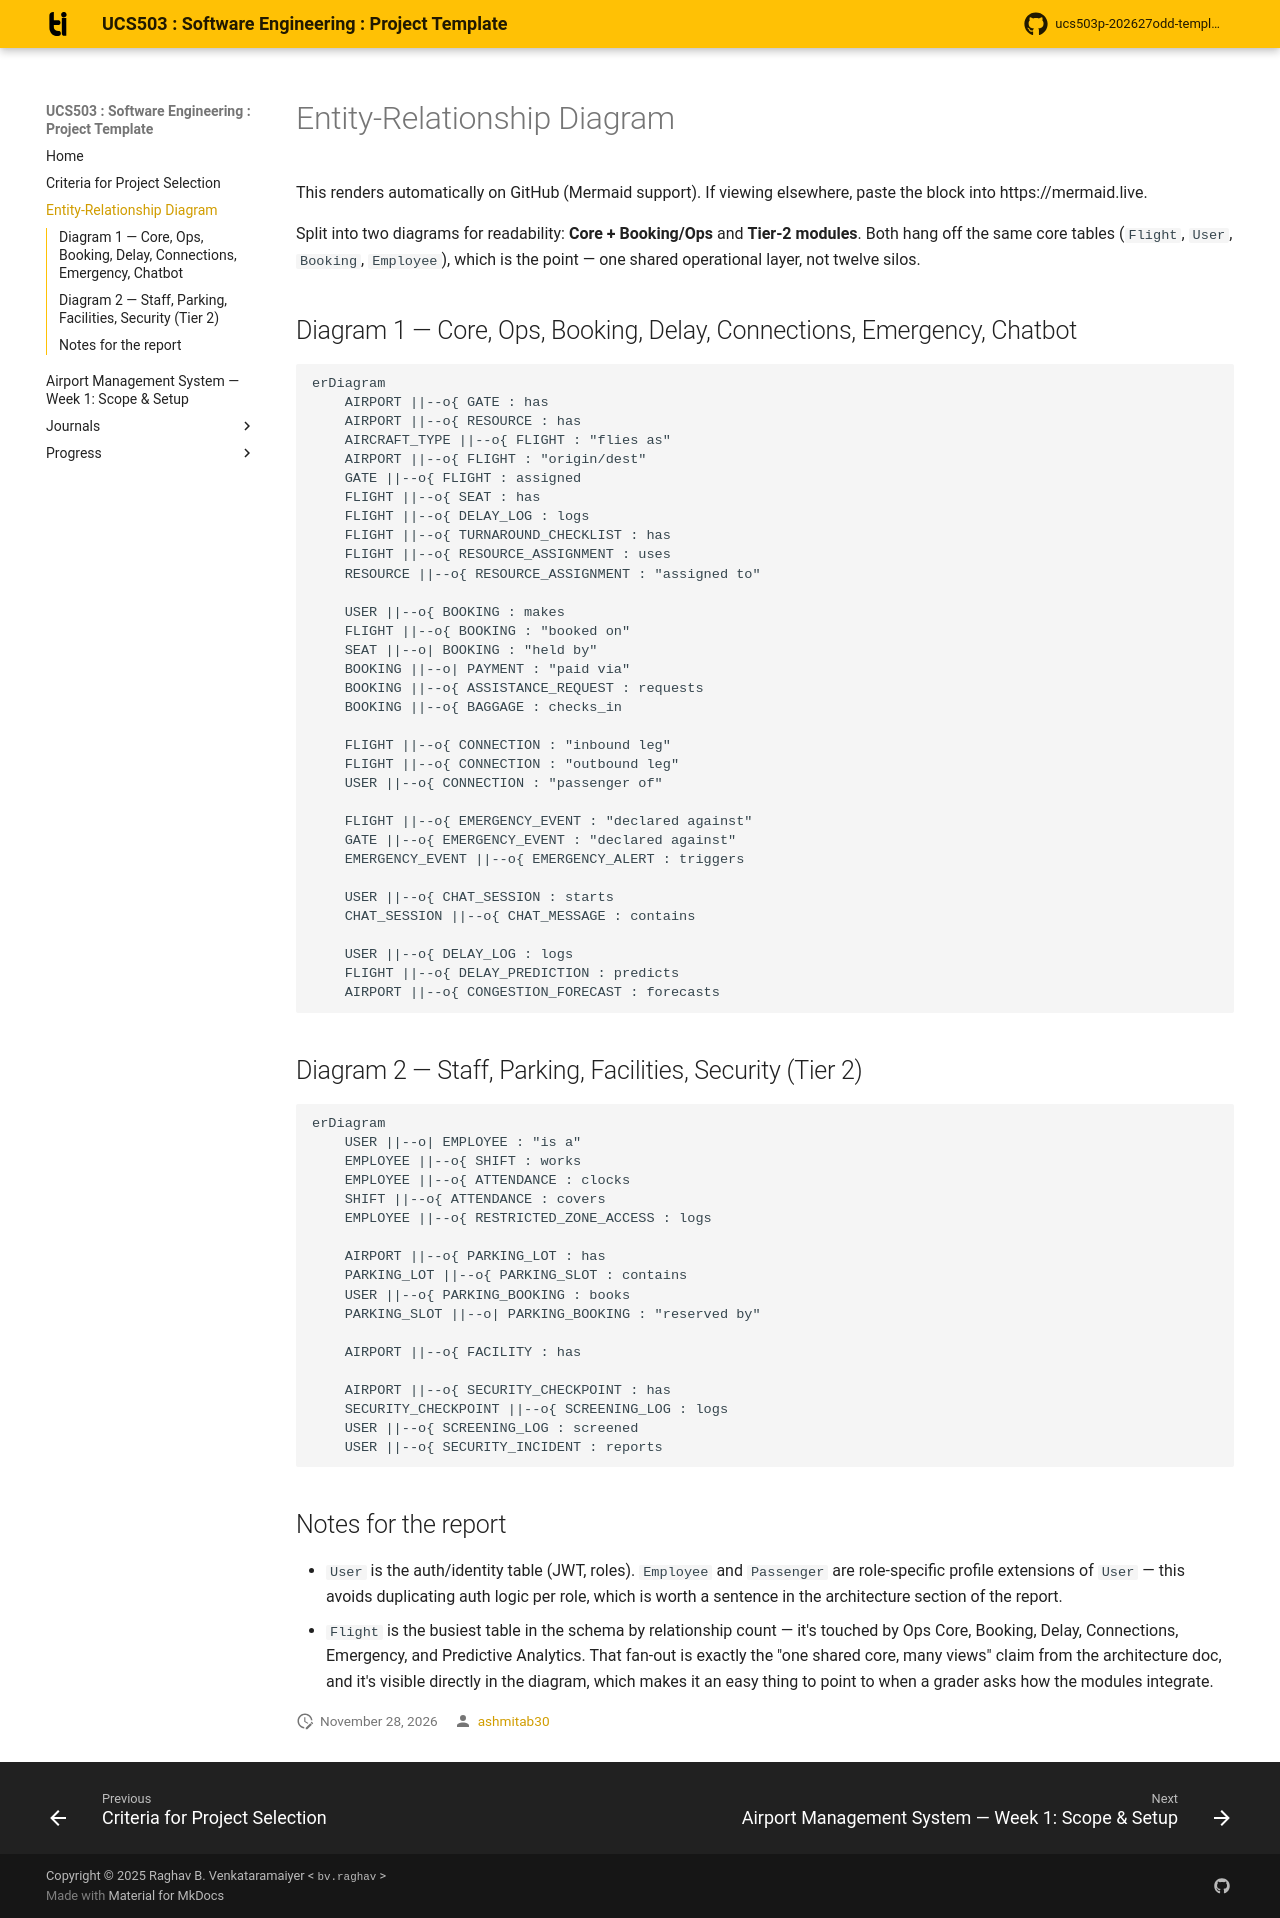

repository: ashmitab30/UCS503-2627-airport-management-system · page: erd/index.html · generator: mkdocs

# Entity-Relationship Diagram

This renders automatically on GitHub (Mermaid support). If viewing elsewhere,
paste the block into https://mermaid.live.

Split into two diagrams for readability: **Core + Booking/Ops** and
**Tier-2 modules**. Both hang off the same core tables (`Flight`, `User`,
`Booking`, `Employee`), which is the point — one shared operational layer,
not twelve silos.

## Diagram 1 — Core, Ops, Booking, Delay, Connections, Emergency, Chatbot

```mermaid
erDiagram
    AIRPORT ||--o{ GATE : has
    AIRPORT ||--o{ RESOURCE : has
    AIRCRAFT_TYPE ||--o{ FLIGHT : "flies as"
    AIRPORT ||--o{ FLIGHT : "origin/dest"
    GATE ||--o{ FLIGHT : assigned
    FLIGHT ||--o{ SEAT : has
    FLIGHT ||--o{ DELAY_LOG : logs
    FLIGHT ||--o{ TURNAROUND_CHECKLIST : has
    FLIGHT ||--o{ RESOURCE_ASSIGNMENT : uses
    RESOURCE ||--o{ RESOURCE_ASSIGNMENT : "assigned to"

    USER ||--o{ BOOKING : makes
    FLIGHT ||--o{ BOOKING : "booked on"
    SEAT ||--o| BOOKING : "held by"
    BOOKING ||--o| PAYMENT : "paid via"
    BOOKING ||--o{ ASSISTANCE_REQUEST : requests
    BOOKING ||--o{ BAGGAGE : checks_in

    FLIGHT ||--o{ CONNECTION : "inbound leg"
    FLIGHT ||--o{ CONNECTION : "outbound leg"
    USER ||--o{ CONNECTION : "passenger of"

    FLIGHT ||--o{ EMERGENCY_EVENT : "declared against"
    GATE ||--o{ EMERGENCY_EVENT : "declared against"
    EMERGENCY_EVENT ||--o{ EMERGENCY_ALERT : triggers

    USER ||--o{ CHAT_SESSION : starts
    CHAT_SESSION ||--o{ CHAT_MESSAGE : contains

    USER ||--o{ DELAY_LOG : logs
    FLIGHT ||--o{ DELAY_PREDICTION : predicts
    AIRPORT ||--o{ CONGESTION_FORECAST : forecasts
```

## Diagram 2 — Staff, Parking, Facilities, Security (Tier 2)

```mermaid
erDiagram
    USER ||--o| EMPLOYEE : "is a"
    EMPLOYEE ||--o{ SHIFT : works
    EMPLOYEE ||--o{ ATTENDANCE : clocks
    SHIFT ||--o{ ATTENDANCE : covers
    EMPLOYEE ||--o{ RESTRICTED_ZONE_ACCESS : logs

    AIRPORT ||--o{ PARKING_LOT : has
    PARKING_LOT ||--o{ PARKING_SLOT : contains
    USER ||--o{ PARKING_BOOKING : books
    PARKING_SLOT ||--o| PARKING_BOOKING : "reserved by"

    AIRPORT ||--o{ FACILITY : has

    AIRPORT ||--o{ SECURITY_CHECKPOINT : has
    SECURITY_CHECKPOINT ||--o{ SCREENING_LOG : logs
    USER ||--o{ SCREENING_LOG : screened
    USER ||--o{ SECURITY_INCIDENT : reports
```

## Notes for the report

- `User` is the auth/identity table (JWT, roles). `Employee` and `Passenger`
  are role-specific profile extensions of `User` — this avoids duplicating
  auth logic per role, which is worth a sentence in the architecture section
  of the report.
- `Flight` is the busiest table in the schema by relationship count — it's
  touched by Ops Core, Booking, Delay, Connections, Emergency, and
  Predictive Analytics. That fan-out is exactly the "one shared core, many
  views" claim from the architecture doc, and it's visible directly in the
  diagram, which makes it an easy thing to point to when a grader asks how
  the modules integrate.
